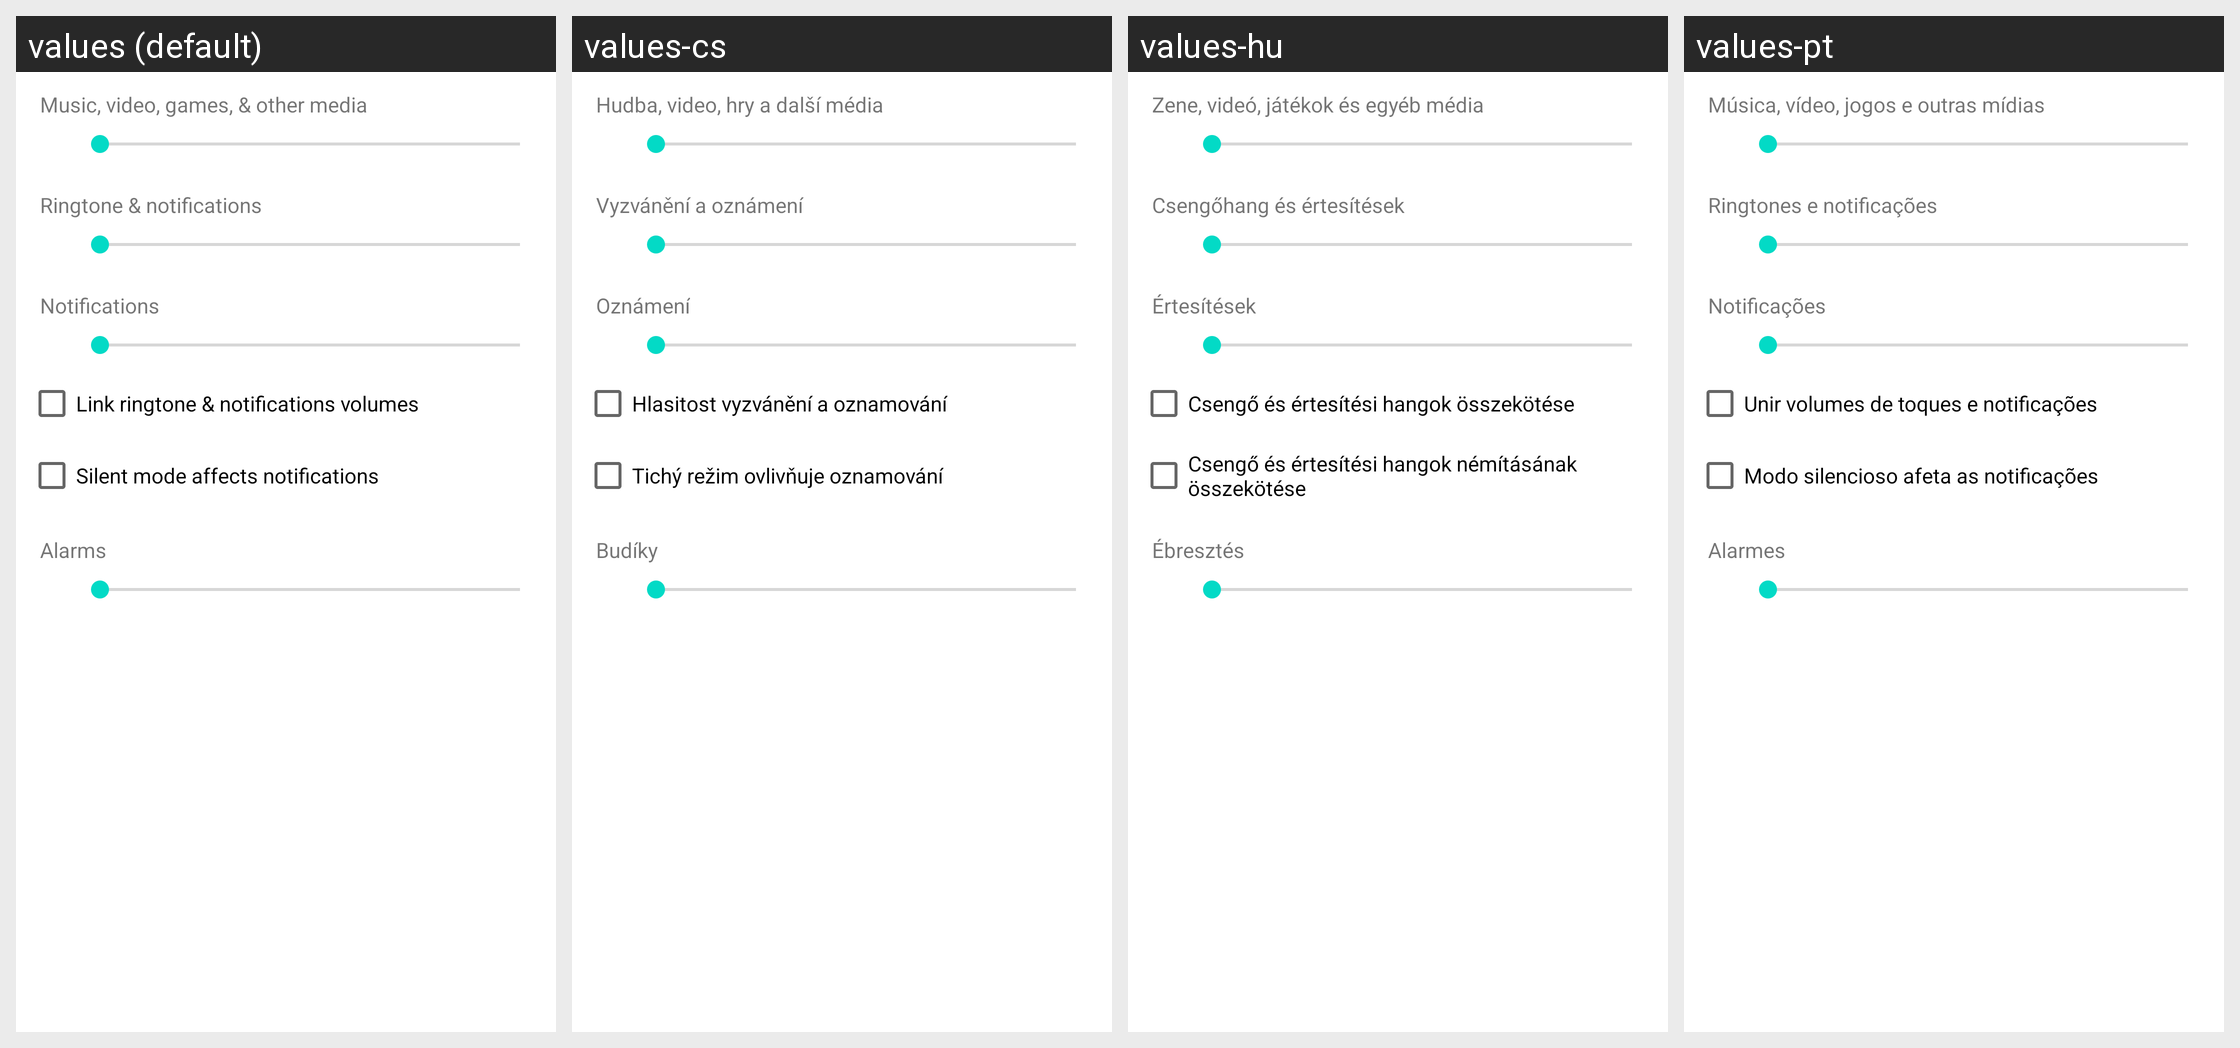

Locale-by-locale string values for the Android screen shown in this grid:
Android screen res/layout/preference_dialog_ringervolume.xml rendered under 4 locales, left to right: values (default), values-cs, values-hu, values-pt. Device: Nexus 5 (rendered at 1080×1920; each locale shown at half size, 540×960, under a caption strip naming it); theme Theme.MaterialComponents.DayNight.NoActionBar.
Other locales in the repository, not shown: values-af, values-am, values-ar, values-bg, values-ca, values-da, values-de, values-el, values-en-rGB, values-es, values-es-rUS, values-fa, values-fi, values-fr, values-hi, values-hr, values-in, values-it, values-iw, values-ja, values-ko, values-lt, values-lv, values-ms, values-nb, values-nl, values-pl, values-pt-rPT, values-rm, values-ro, values-ru, values-sk, values-sl, values-sr, values-sv, values-sw, values-th, values-tl, values-tr, values-ug, values-uk, values-vi, values-zh-rCN, values-zh-rTW, values-zu.
Strings drawn on this screen, with the default value and each locale's value (text and hints the layout hard-codes, and strings that could not be matched under every locale, appear in the picture but are not listed):

volume_media_description
  values: Music, video, games, & other media
  values-cs: Hudba, video, hry a další média
  values-hu: Zene, videó, játékok és egyéb média
  values-pt: Música, vídeo, jogos e outras mídias

volume_ring_description
  values: Ringtone & notifications
  values-cs: Vyzvánění a oznámení
  values-hu: Csengőhang és értesítések
  values-pt: Ringtones e notificações

volume_notification_description
  values: Notifications
  values-cs: Oznámení
  values-hu: Értesítések
  values-pt: Notificações

link_volume_ringtones
  values: Link ringtone & notifications volumes
  values-cs: Hlasitost vyzvánění a oznamování
  values-hu: Csengő és értesítési hangok összekötése
  values-pt: Unir volumes de toques e notificações

link_volume_mutes
  values: Silent mode affects notifications
  values-cs: Tichý režim ovlivňuje oznamování
  values-hu: Csengő és értesítési hangok némításának összekötése
  values-pt: Modo silencioso afeta as notificações

volume_alarm_description
  values: Alarms
  values-cs: Budíky
  values-hu: Ébresztés
  values-pt: Alarmes
